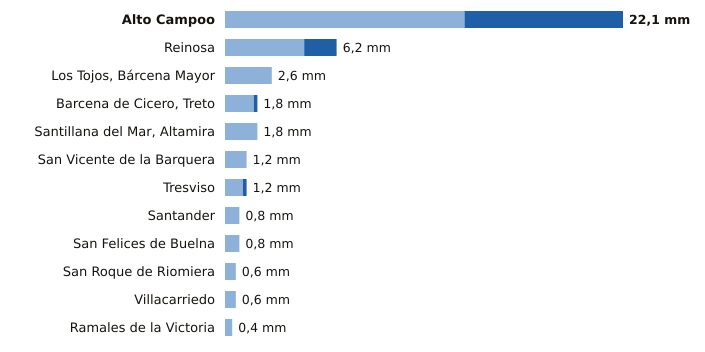

The file beside this chart, header and first rows:
estacion, provincia, indicativo, mm_6_dias_anteriores, mm_hoy, mm_7_dias, horas_de_hoy
Alto Campoo, Cantabria, 9001S, 13.3, 8.8, 22.1, 8
Reinosa, Cantabria, 9001D, 4.4, 1.8, 6.2, 7
Los Tojos, Bárcena Mayor, Cantabria, 1135C, 2.6, 0.0, 2.6, 8
Barcena de Cicero, Treto, Cantabria, 1096X, 1.6, 0.2, 1.8, 7
Santillana del Mar, Altamira, Cantabria, 1740, 1.8, 0.0, 1.8, 7
San Vicente de la Barquera, Cantabria, 1159, 1.2, 0.0, 1.2, 8
Tresviso, Cantabria, 1176A, 1.0, 0.2, 1.2, 7
Santander, Cantabria, 1111X, 0.8, 0.0, 0.8, 8
San Felices de Buelna, Cantabria, 1152C, 0.8, 0.0, 0.8, 7
San Roque de Riomiera, Cantabria, 1103X, 0.6, 0.0, 0.6, 5
Villacarriedo, Cantabria, 1124E, 0.6, 0.0, 0.6, 8
Ramales de la Victoria, Cantabria, 1089U, 0.4, 0.0, 0.4, 7
